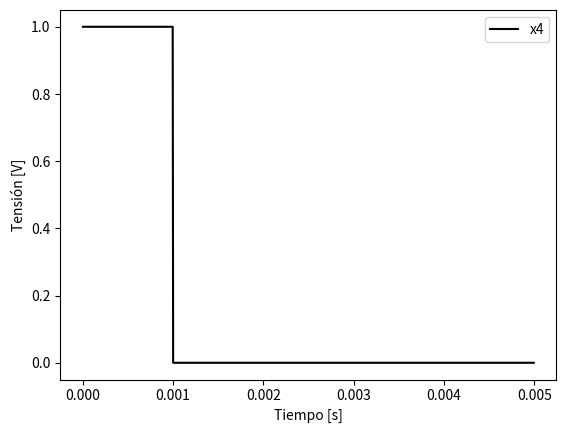

Python code for this plot:
# -*- coding: utf-8 -*-
"""
Created on Sat Aug 16 18:57:37 2025

@author: Sofía
"""

import numpy as np
import matplotlib.pyplot as plt
from scipy import signal


#Defino variables
vmax= 1  #Volts 
dc = 0  #Volts
ff = 2000  #Hz
ph = 0 #Radianes
nn = 1000 # N
fs = 200000 #Hz
Ts=1/fs


#Defino la funcion
def mi_funcion_sen(vmax, dc, ff, ph, nn, fs):
    tt= np.linspace(0,(nn-1)*Ts,nn).flatten()
    xx = vmax* np.sin(2 * np.pi * ff * tt + ph) + dc
    return xx, tt

xx, tt = mi_funcion_sen(vmax, dc, ff, ph, nn, fs)

# #%% Sintetizar y graficar una señal sinusoidal de 2KHz

# plt.figure()
# plt.plot(tt, xx, color='black')

# #%% Sintetizar y graficar una señal sinusoidal de 2KHz, amplificada y desfasada en pi/2
# vmax= 2
# ph=np.pi/2

# x1, tt = mi_funcion_sen(vmax, dc, ff, ph, nn, fs)

# plt.figure()
# plt.plot(tt, x1, color='black')

# #%% Misma señal modulada en amplitud por otra señal sinusoidal de la mitad de la frecuencia
# fm=1000 #Frecuencia de la señal moduladora
# mm=2*np.sin(2 * np.pi * fm * tt + ph) #señal moduladora

# x2=xx*mm

# plt.figure()
# plt.subplot(211)
# plt.plot(tt, xx, color='tab:red', linestyle='--')
# plt.plot(tt, mm, color='tab:orange', linestyle='--')
# plt.subplot(212)
# plt.plot(tt, x2, color='black')

# #%%  75% de la potencia
# E=vmax**2/2 #energía
# threshold=E*0.75

# xx_clipped = np.clip(xx, -threshold, threshold)

# plt.figure()
# plt.plot(tt, xx, color='tab:gray',linestyle='--')
# plt.plot(tt, xx_clipped, color='black')

# #%% Sintetizar y graficar una señal cuadrada de 4KHz
# ff = 4000  #Hz

# x3=signal.square(2*np.pi*tt*ff)

# plt.figure()
# plt.plot(tt, x3, color='black')



# # %% Pulso rectangular de 10ms
x4=np.zeros_like(tt)
np=(10**(-3)*fs)
x4[:200]=1

#E=(1/nn)*np.sum(x4**2)

plt.figure()
#plt.title('Pulso de 10ms, con ∆T={:f}, N={:d} y E={:f}'.format(Ts,nn,E))
plt.plot(tt, x4, color='black', label='x4')
plt.xlabel("Tiempo [s]")
plt.ylabel("Tensión [V]")
plt.legend()

# #%% Verificar ortogonalidad entre la primera señal y las demás
# o=np.inner(xx,xx)
# o1=np.inner(xx,x1)
# o3=np.inner(xx,xx_clipped)
# o2=np.inner(xx,x3)
# o4=np.inner(xx,x4)

# #%% Verificar autocorrelacion entre la primera señal y las demás
# Rxx=signal.correlate(xx,xx)
# Rxx1=signal.correlate(xx,x1)
# Rxx2=signal.correlate(xx,x2)
# Rxxc=signal.correlate(xx,xx_clipped)
# Rxx3=signal.correlate(xx,x3)
# Rxx4=signal.correlate(xx,x4)


# plt.plot()
# plt.subplot(611)
# plt.plot(Rxx,color='black',label='Rxx')
# plt.legend()


# plt.subplot(612)
# plt.plot(Rxx1,color='black',label='Rxx1')
# plt.legend()


# plt.subplot(613)
# plt.plot(Rxx2,color='black',label='Rxx2')
# plt.legend()


# plt.subplot(614)
# plt.plot(Rxxc,color='black',label='Rxxc')
# plt.legend()


# plt.subplot(615)
# plt.plot(Rxx3,color='black',label='Rxx3')
# plt.legend()


# plt.subplot(616)
# plt.plot(Rxx4,color='black',label='Rxx4')
# plt.legend()

# #%%
# zz=2*np.sin(10000*tt)*np.sin(5000*tt)
# yy=np.cos(10000*tt-5000*tt)-np.cos(10000*tt+5000*tt)

# plt.figure()
# plt.title('Comparación de la señales con  α= ω1⋅t, β= ω2⋅t, ω1=10000 y ω2=5000')
# plt.subplot(211)
# plt.plot(tt, zz, color='tab:olive',label='2⋅sin(α)⋅sin(β)')
# plt.legend()
# plt.subplot(212)
# plt.plot(tt, yy, color='tab:blue', label='cos(α−β)−cos(α+β)')
# plt.legend()




